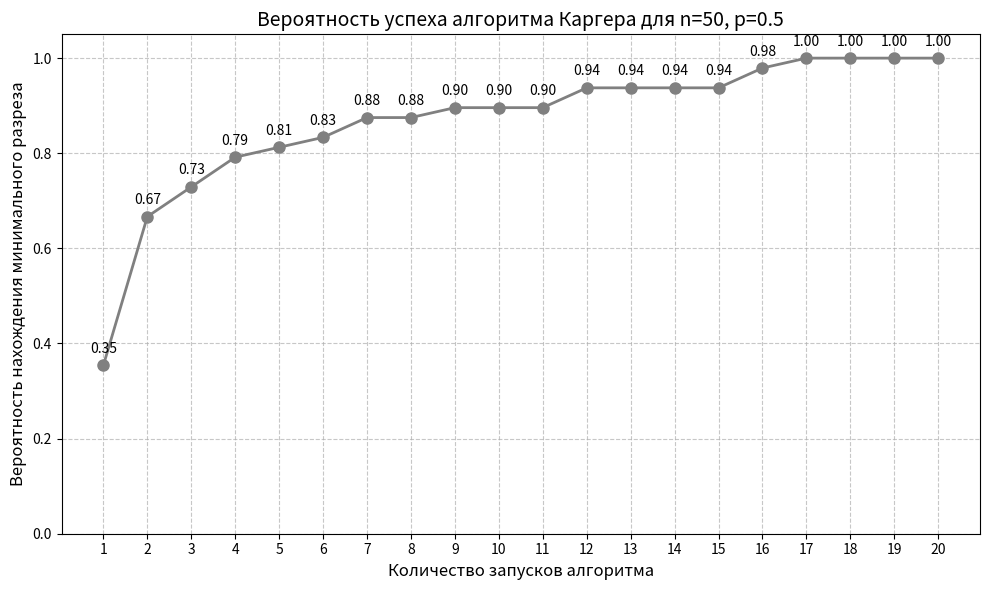

The matplotlib source for this figure:
import random
import networkx as nx
import numpy as np
import matplotlib.pyplot as plt
from networkx.algorithms.connectivity import stoer_wagner

def karger_min_cut(graph):
    parent = {v: v for v in graph.nodes()}
    rank = {v: 0 for v in graph.nodes()}
    def find(v):
        if parent[v] != v:
            parent[v] = find(parent[v])
        return parent[v]
    def union(u, v):
        ru, rv = find(u), find(v)
        if ru == rv:
            return False
        if rank[ru] < rank[rv]:
            parent[ru] = rv
        elif rank[ru] > rank[rv]:
            parent[rv] = ru
        else:
            parent[rv] = ru
            rank[ru] += 1
        return True

    edges = list(graph.edges())
    clusters = graph.number_of_nodes()
    while clusters > 2 and edges:
        u, v = random.choice(edges)
        if find(u) == find(v):
            edges.remove((u, v))
            continue
        union(u, v)
        clusters -= 1
        new_edges = []
        for a, b in edges:
            if find(a) != find(b):
                new_edges.append((a, b))
        edges = new_edges

    clusters_map = {}
    for v in graph.nodes():
        rep = find(v)
        clusters_map.setdefault(rep, []).append(v)
    if len(clusters_map) < 2:
        return 0, set(graph.nodes()), set()
    rep1, rep2 = list(clusters_map.keys())[:2]
    cut_set1, cut_set2 = set(clusters_map[rep1]), set(clusters_map[rep2])
    cut_size = 0
    for u, v in graph.edges():
        if (u in cut_set1 and v in cut_set2) or (u in cut_set2 and v in cut_set1):
            cut_size += 1
    return cut_size, cut_set1, cut_set2

def karger_success_prob(n, p, trials=50, k=10):
    success_counts = np.zeros(k+1)
    graphs_count = 0
    for _ in range(trials):
        G = nx.gnp_random_graph(n, p)
        if G.number_of_edges() == 0 or not nx.is_connected(G):
            continue
        graphs_count += 1
        mincut_val, partition = stoer_wagner(G)
        mincut_val = int(mincut_val)
        results = [karger_min_cut(G)[0] for _ in range(k)]
        for j in range(1, k+1):
            if any(res == mincut_val for res in results[:j]):
                success_counts[j] += 1
    if graphs_count == 0:
        return [0] * (k+1)
    success_probs = success_counts / graphs_count
    return success_probs.tolist()

# Параметры эксперимента
n = 10
p = 0.5
trials = 50
k = 20

# Получаем данные
probs = karger_success_prob(n, p, trials, k)

# Строим график
plt.figure(figsize=(10, 6))
plt.plot(range(1, k+1), probs[1:], marker='o', color='gray', linewidth=2, markersize=8)

plt.xlabel("Количество запусков алгоритма", fontsize=12)
plt.ylabel("Вероятность нахождения минимального разреза", fontsize=12)
plt.title(f"Вероятность успеха алгоритма Каргера для n=50, p={p}", fontsize=14)
plt.grid(True, linestyle='--', alpha=0.7)
plt.xticks(range(1, k+1))
plt.ylim(0, 1.05)

# Добавляем значения точек на график
for i, prob in enumerate(probs[1:]):
    plt.text(i+1, prob+0.02, f"{prob:.2f}", ha='center', va='bottom', fontsize=10)

plt.tight_layout()
plt.show()
